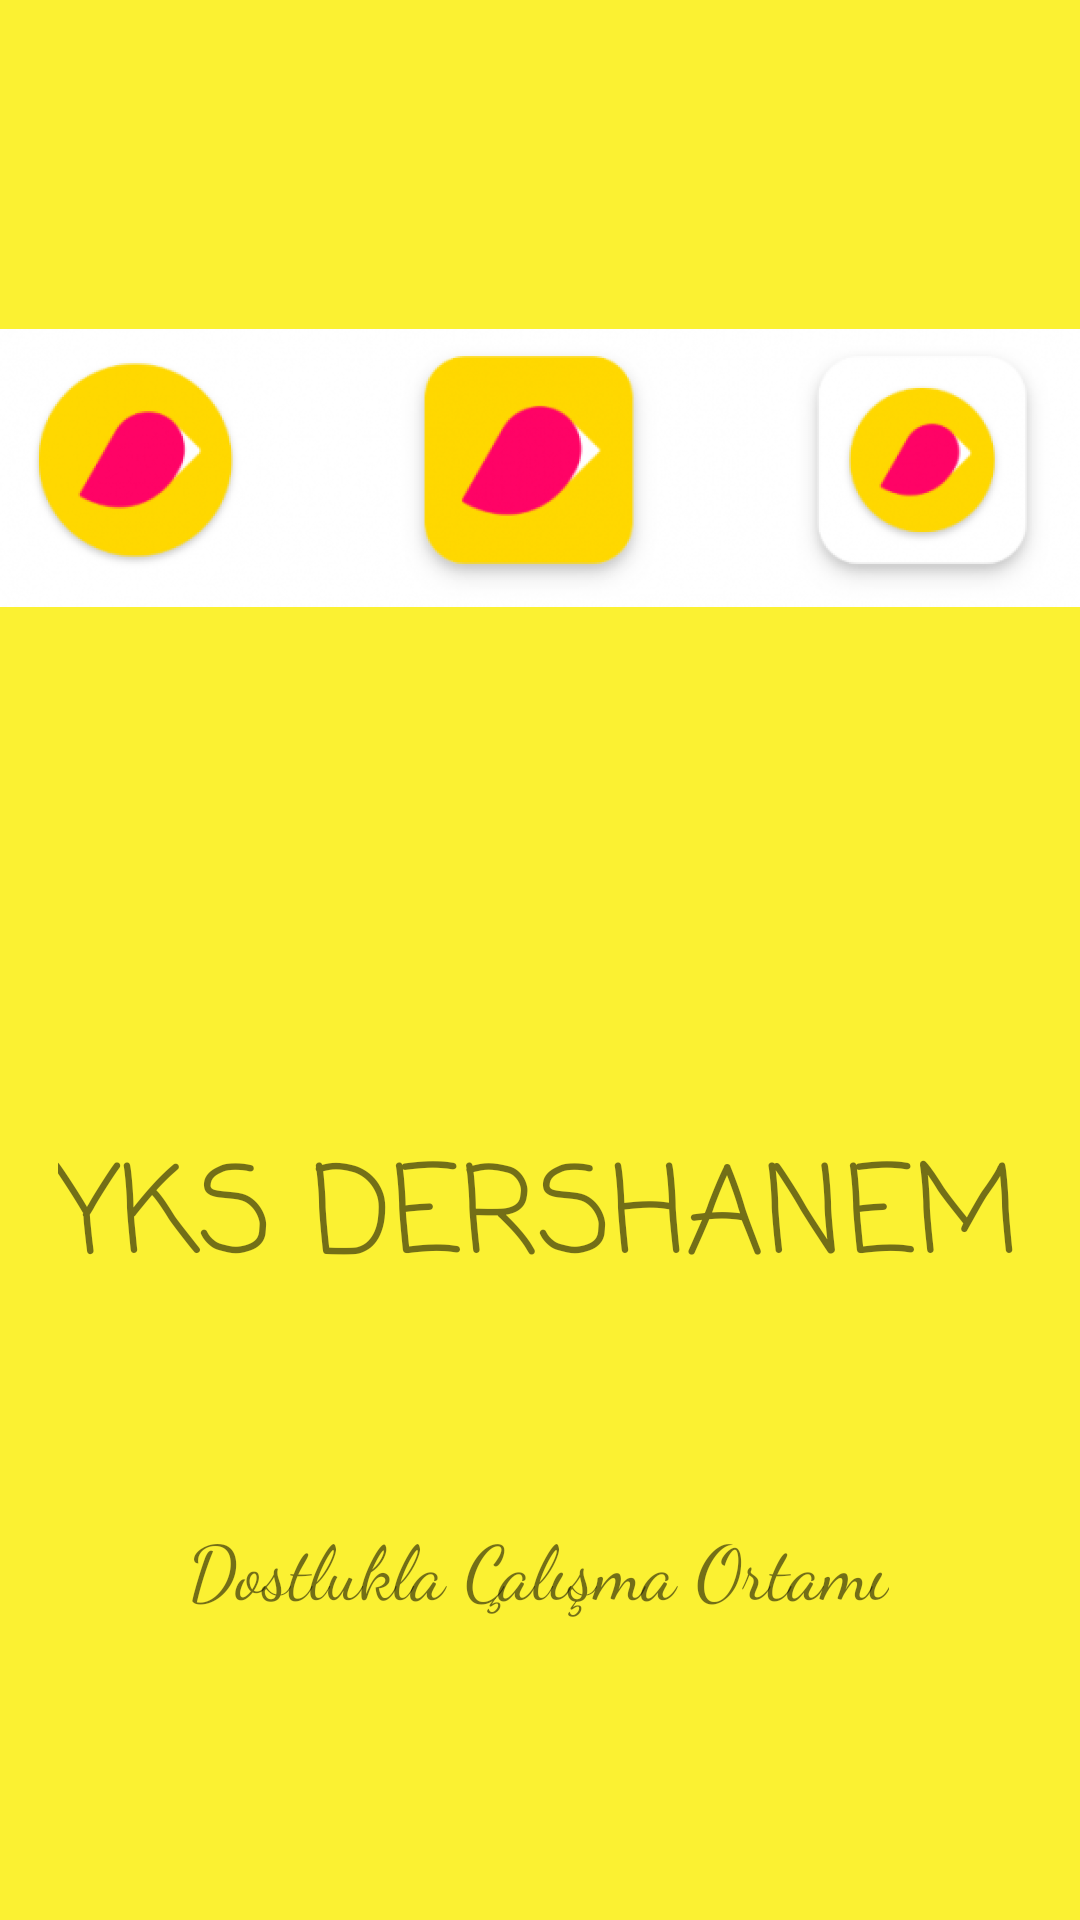

Produce the Android XML layout that renders to this screen, including the resource entries it uses.
<!-- AndroidManifest.xml: application theme Theme.MyApp -->
<!-- res/layout/animation_screen.xml -->
<?xml version="1.0" encoding="utf-8"?>
<androidx.constraintlayout.widget.ConstraintLayout xmlns:android="http://schemas.android.com/apk/res/android"
    xmlns:app="http://schemas.android.com/apk/res-auto"
    xmlns:tools="http://schemas.android.com/tools"
    android:layout_width="match_parent"
    android:layout_height="match_parent"
    android:background="#FBF132"
    tools:context=".MainActivity">


    <ImageView
        android:id="@+id/slashImage"
        android:layout_width="wrap_content"
        android:layout_height="wrap_content"
        app:layout_constraintEnd_toEndOf="parent"
        app:layout_constraintStart_toStartOf="parent"
        app:layout_constraintTop_toTopOf="parent"
        app:srcCompat="@drawable/appimage" />

    <TextView
        android:id="@+id/slashName"
        android:layout_width="wrap_content"
        android:layout_height="wrap_content"
        android:layout_marginBottom="68dp"
        android:fontFamily="casual"
        android:text="YKS DERSHANEM"
        android:textSize="40sp"
        app:layout_constraintBottom_toTopOf="@+id/slahSlogan"
        app:layout_constraintEnd_toEndOf="parent"
        app:layout_constraintHorizontal_bias="0.494"
        app:layout_constraintStart_toStartOf="parent" />

    <TextView
        android:id="@+id/slahSlogan"
        android:layout_width="wrap_content"
        android:layout_height="wrap_content"
        android:layout_marginBottom="100dp"
        android:fontFamily="cursive"
        android:text="Dostlukla Çalışma Ortamı"
        android:textSize="25sp"
        app:layout_constraintBottom_toBottomOf="parent"
        app:layout_constraintEnd_toEndOf="parent"
        app:layout_constraintHorizontal_bias="0.496"
        app:layout_constraintStart_toStartOf="parent" />


</androidx.constraintlayout.widget.ConstraintLayout>
<!-- resources referenced by this layout -->
<resources>
  <!-- drawable appimage: png bitmap (drawable, 83350 bytes) -->
  <style name="Theme.MyApp" parent="Theme.AppCompat.DayNight.NoActionBar">
          
  
          <item name="android:colorSecondary">#00FF55</item>
          
  
          
      </style>
</resources>
